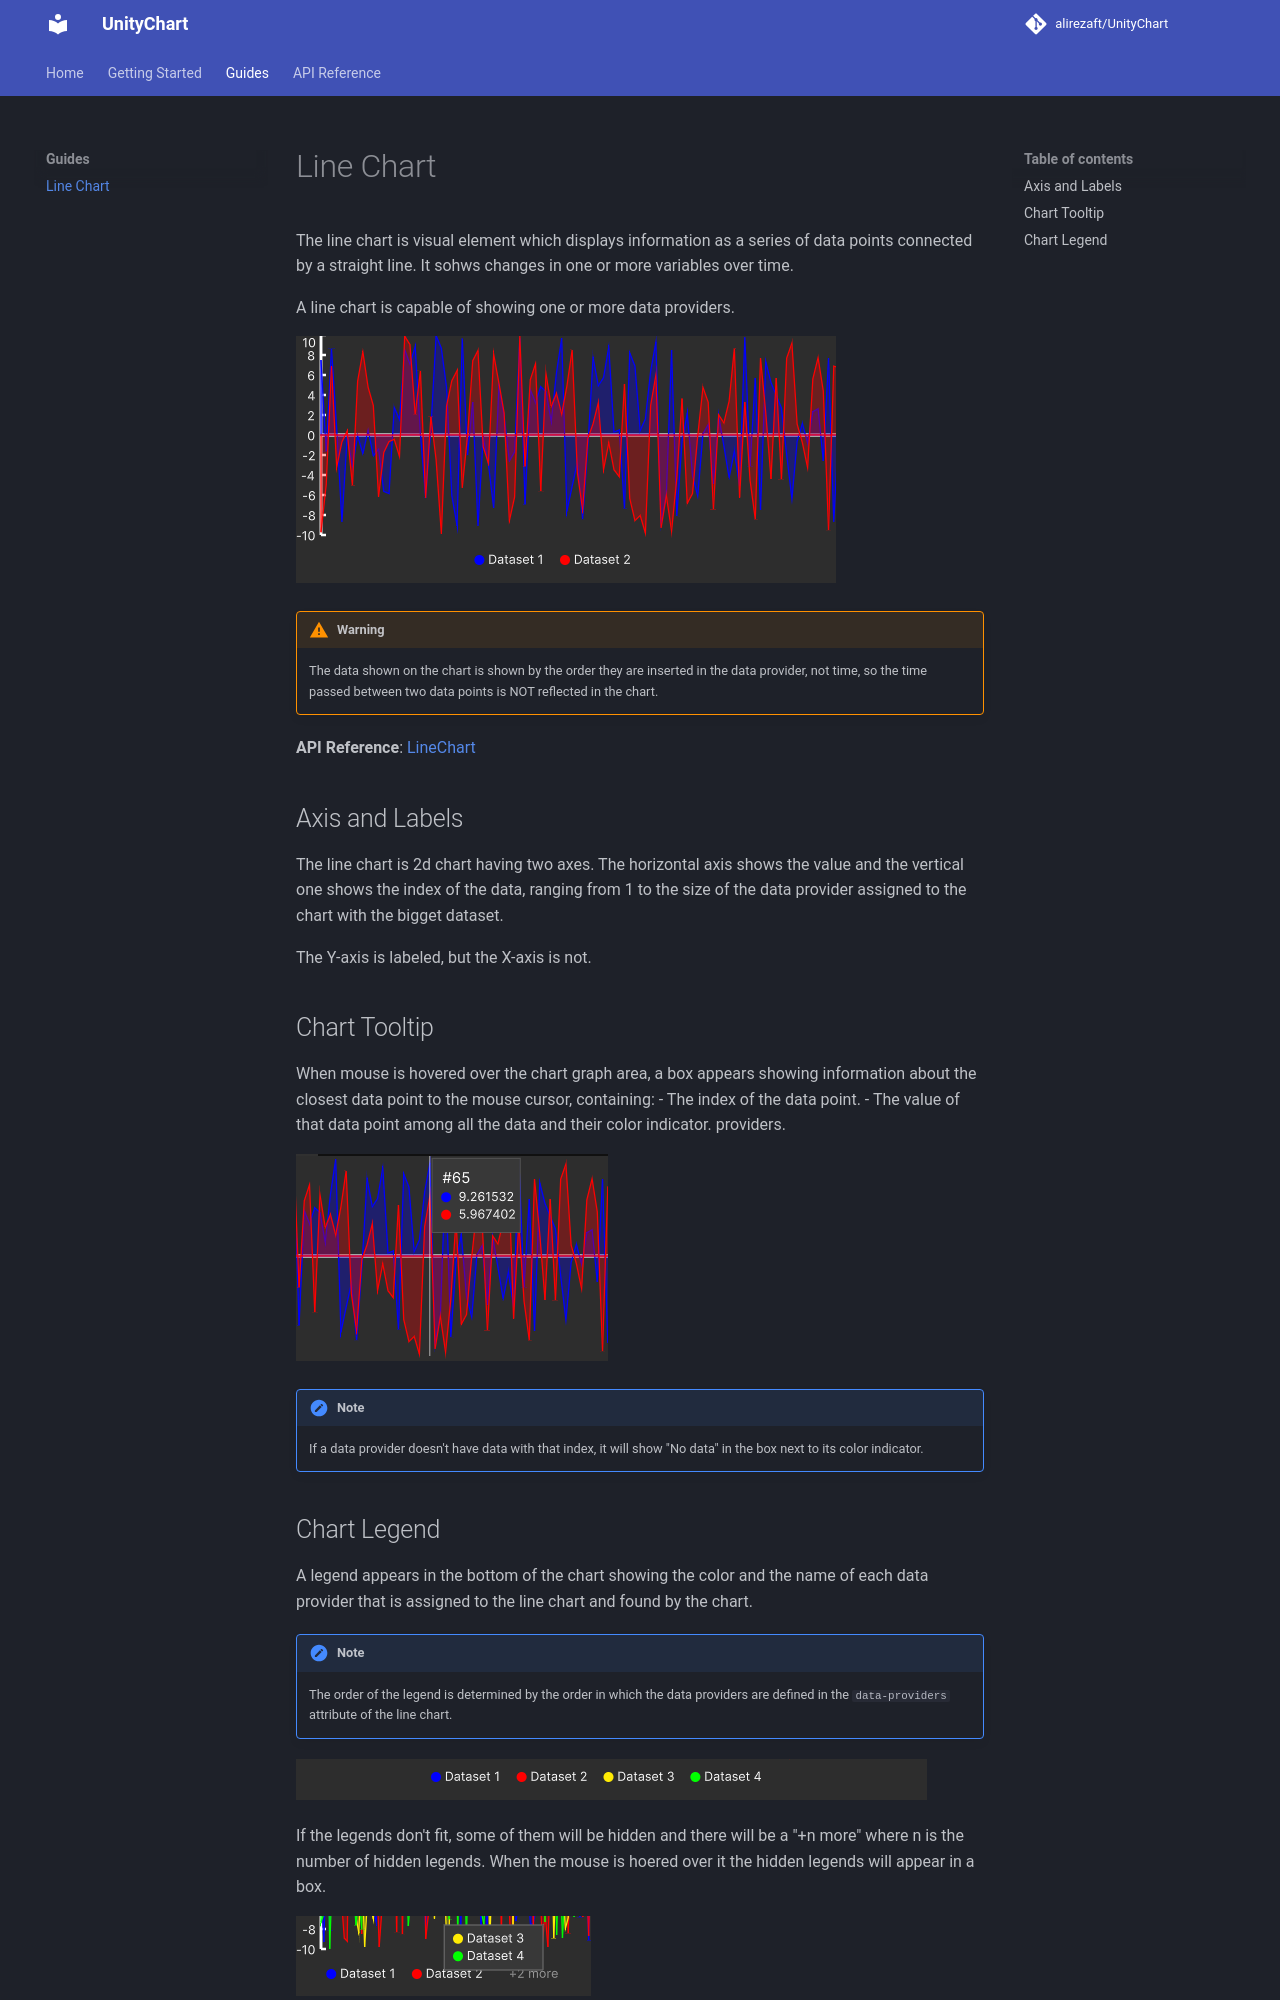

repository: alirezaft/UnityChart · page: guides/LineChart/index.html · generator: mkdocs

# Line Chart
The line chart is visual element which displays information as a series of data points connected by a straight line. It sohws changes in one or more variables over time.

A line chart is capable of showing one or more data providers.

![Line Chart](../images/LineChartOverview.png)

!!! warning
    The data shown on the chart is shown by the order they are inserted in the data provider, not time, so the time passed between two data points is NOT reflected in the chart.

**API Reference**: [LineChart](../api/LineChart.md)

## Axis and Labels
The line chart is 2d chart having two axes. The horizontal axis shows the value and the vertical one shows the index of the data, ranging from 1 to the size of the data provider assigned to the chart with the bigget dataset.

The Y-axis is labeled, but the X-axis is not.

## Chart Tooltip
When mouse is hovered over the chart graph area, a box appears showing information about the closest data point to the mouse cursor, containing:
- The index of the data point.
- The value of that data point among all the data and their color indicator.
providers.

![Line Chart Tooltip](../images/LineChartTooltip.png)

!!! note
    If a data provider doesn't have data with that index, it will show "No data" in the box next to its color indicator.
